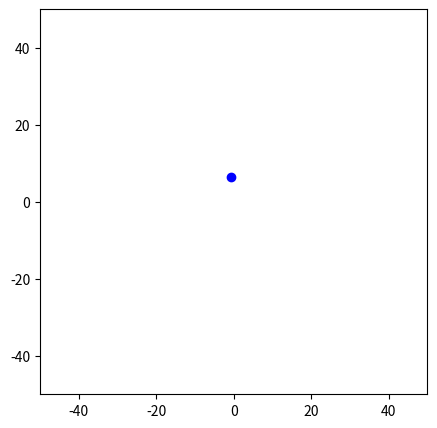

The script that saved this image: (Note: this script raises an exception after producing the figure.)
import random as rd
import numpy as np
import math 
import time
import matplotlib.pyplot as plt
from matplotlib.patches import Rectangle

def rotation(x, y, theta_R):
    return np.array([ x*math.cos(theta_R) - y*math.sin(theta_R),
             x*math.sin(theta_R) + y*math.cos(theta_R)])

def calculateVerticesRectangle(Center, theta, l, w):
    theta_R = theta/180*math.pi
    Vertices = np.array([
          Center + rotation(w, l, theta_R), 
          Center + rotation(w, -l, theta_R), 
          Center + rotation(-w, -l, theta_R), 
          Center + rotation(-w, l, theta_R) ] )
    return Vertices

def isRectangleACollidingWithRectangleB(Center_A, Vertices_A, Center_B, Vertices_B, R_BoundingCircle, l, w):       
    #1) Bounding circle check
    dAB = math.sqrt( (Center_A[0] - Center_B[0])**2 + (Center_A[1] - Center_B[1])**2 )
    if dAB > 2*R_BoundingCircle:
        return False
    
    #2) Separating axis test
    #Rectangle A
    si_Minus = Vertices_A[3] - Vertices_A[0] 
    for i in range(len(Vertices_A)):
        si_Plus = Vertices_A[(i+1) % 4] - Vertices_A[i]
        ni = [- si_Plus[1], si_Plus[0]]
        sgni = np.sign( np.dot(si_Minus, ni) )

        for j in range(len(Vertices_B)):
            sij = Vertices_B[j] - Vertices_A[i]
            sgnj = np.sign( np.dot(sij, ni) )
            if sgni * sgnj > 0:
                break #Vertex i does not define separating axis
            else:
                if j == 3:
                    return False #Vertex i defines separating axis: no collision
        
        si_Minus = - si_Plus
    
    #Rectangle B
    si_Minus = Vertices_B[3] - Vertices_B[0] 
    for i in range(len(Vertices_B)):
        si_Plus = Vertices_B[(i+1) % 4] - Vertices_B[i]
        ni = [- si_Plus[1], si_Plus[0]]
        sgni = np.sign( np.dot(si_Minus, ni) )

        for j in range(len(Vertices_A)):
            sij = Vertices_A[j] - Vertices_B[i]
            sgnj = np.sign( np.dot(sij, ni) )
            if sgni * sgnj > 0:
                break #Vertex i does not define separating axis
            else:
                if j == 3:
                    return False #Vertex i defines separating axis: no collision
        
        si_Minus = - si_Plus

    return True #There is no separating axis

#MAIN
#Parameters
rd.seed(1)
w = 5
l = 10

#---
R_BoundingCircle = math.sqrt(w**2 + l**2)
start_time = time.time()

for k in range(5):

    Center_A = np.array([rd.uniform(-15, 15), rd.uniform(-15, 15)])
    theta_A = 360*rd.random()
    Vertices_A = calculateVerticesRectangle(Center_A, theta_A, l, w)
    
    Center_B = np.array([rd.uniform(-15, 15), rd.uniform(-15, 15)])  
    theta_B = 360*rd.random()
    Vertices_B = calculateVerticesRectangle(Center_B, theta_B, l, w)
    
    isColliding = isRectangleACollidingWithRectangleB(Center_A, Vertices_A, Center_B, Vertices_B, R_BoundingCircle, l, w)    

    #Figures
    plt.figure(figsize=(5, 5))
    plt.xlim(-50, 50)
    plt.ylim(-50, 50)
    ax = plt.gca()

    plt.plot(Vertices_A[0][0], Vertices_A[0][1], 'bo')
    draw_rect = Rectangle( Vertices_A[2], 2*w, 2*l, theta_A, linewidth=1,edgecolor='b',facecolor='none')
    ax.add_patch(draw_rect)

    plt.plot(Vertices_B[0][0], Vertices_B[0][1], 'ro')
    draw_rect = Rectangle( Vertices_B[2], 2*w, 2*l, theta_B, linewidth=1,edgecolor='r',facecolor='none')
    ax.add_patch(draw_rect)   
    plt.title("Colliding:%r" %isColliding)

print("Time: %s s" % (time.time() - start_time))
